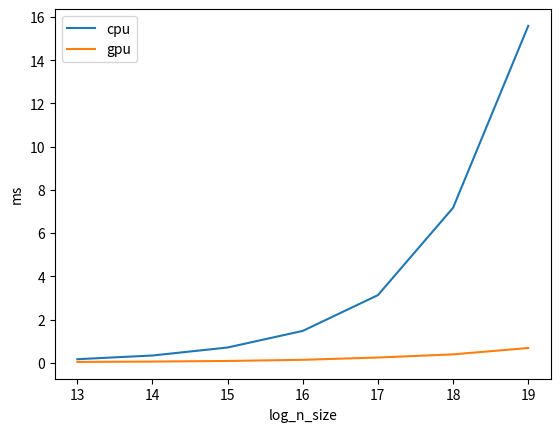

Python code for this plot:
import matplotlib.pyplot as plt

if __name__ == "__main__":
    log_n_sizes = list(range(13,20))
    # y1 = [181.223,365.356, 582.569, 1015.192, 1842.546, 3418.811 ]  ## cpu
    # y2 = [208.512, 214.915, 220.078, 293.711, 252.278, 371.174]  ## gpu

    y1 = [0.164, 0.335, 0.705, 1.474, 3.129, 7.17, 15.585 ]
    y2 = [0.038, 0.055, 0.082, 0.136, 0.242, 0.387, 0.682]
   
    y_delta = [(b - a)/b * 100 for a, b in zip(y1, y2)]
    plt.plot(log_n_sizes, y1, label='cpu')
    # plt.plot(log_n_sizes, y2, label='original plonky2 NTT')
    plt.plot(log_n_sizes, y2, label='gpu')
    # plt.plot(log_n_sizes, y_delta, label='improvement factor')
    plt.legend()
    plt.xlabel('log_n_size')
    plt.ylabel('ms')
    plt.show()